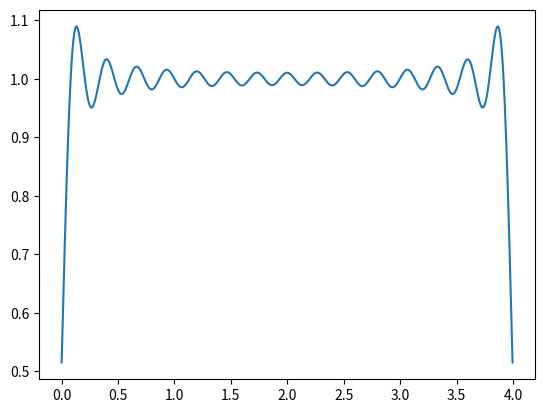

Write the Python code that produced this figure.
import matplotlib.pyplot as plt
from math import sin, pi, cos

# Domain of the function that is being decomposed
l1 = 0
l2 = 4

# This is function that will be decomposed
def f(x):
    return 1

def integrate(f, x, y, n=1000):
    '''
    Integrate the function f from x to y with n steps
    '''
    l = y-x
    s = l/n
    k = x
    r = 0
    while k < y:
        r+= f(k)*s
        k += s
    return r

def a_0(f, l1, l2):
    '''
    Finds the value of the constant term of the fourier series
    expansion of the function f on [l1,l2]
    '''
    L = abs(l2-l1)
    return (1/(2*L))*integrate(f, l1, l2)

def a_n(f, l1, l2, n):
    '''
    Computes the value of the nth coeff of cos in Fourier series of f
    '''
    L = abs(l2-l1)
    I = lambda x: f(x)*cos((n*pi*x)/L)
    return (1/L)*integrate(I, l1, l2)

def b_n(f, l1, l2, n):
    '''
    Computes the value of the nth coeff of cos in Fourier series of f
    '''
    L = abs(l2-l1)
    I = lambda x: f(x)*sin((n*pi*x)/L)
    return (1/L)*integrate(I, l1, l2)

def fourier(f, l1, l2, n, x):
    '''
    f: Function that is being decomposed
    l1: Lower Limit
    l2: Upper limit
    n: Number of terms till which the Fourier series will be evaluated
    x: Point of evaluation
    '''
    L = abs(l2-l1)
    con = a_0(f, l1, l2)
    co = 0
    c = 1
    while c<=n:
        co += a_n(f, l1, l2, c)*cos((c*pi*x)/L)
        c+=1
    si = 0
    c = 1
    while c<=n:
        co += b_n(f, l1, l2, c)*sin((c*pi*x)/L)
        c+=1
    return con + co + si

def linspace(l1, l2, n):
    '''
    Emulates the np.linspace function
    '''
    x = []
    c = l1
    i = 0
    while i<n:
        x.append(c)
        c+= (l2-l1)/n
        i+=1
    return x

x = linspace(0,4,1000)
z = []

for i in x:
    z.append(fourier(f,0,4,30,i))
# Plots the function
plt.plot(x,z)
plt.show()